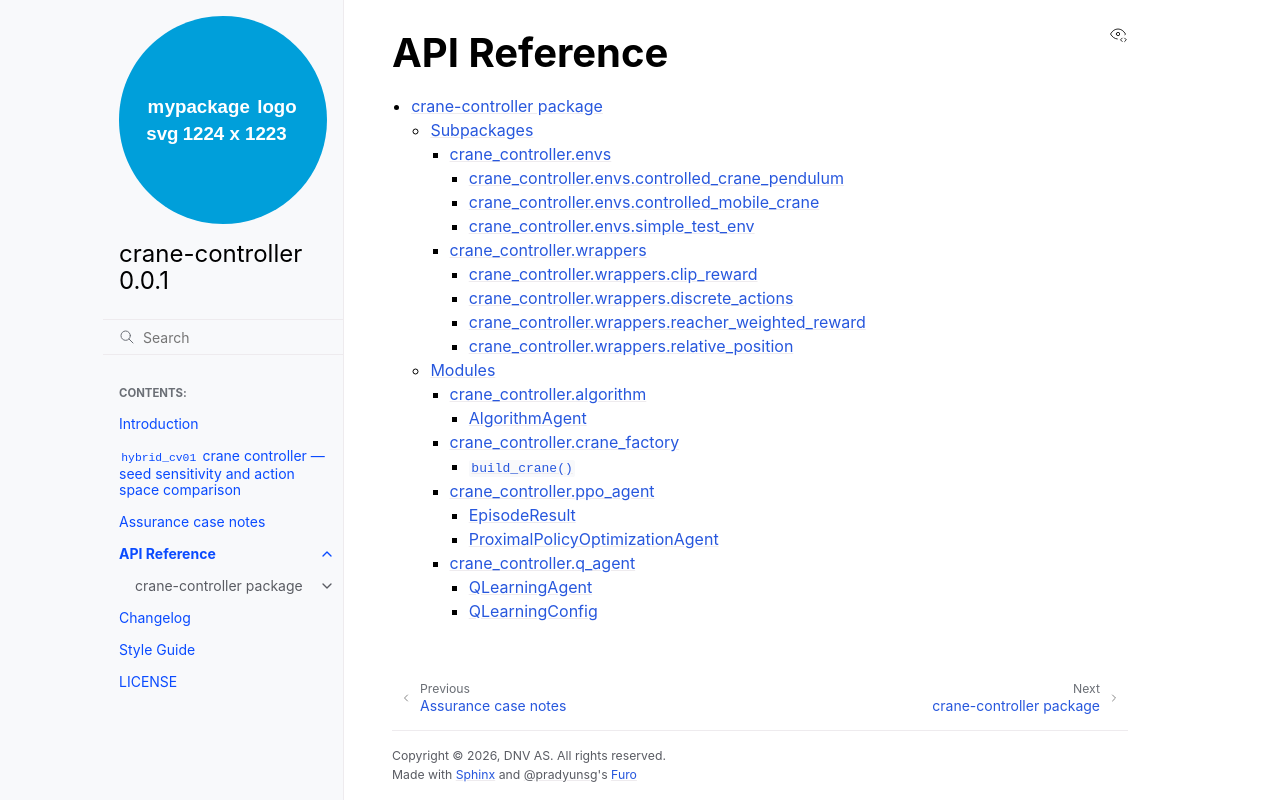

repository: dnv-opensource/crane-controller · page: branch/main/api.html · generator: sphinx

API Reference
=============

.. toctree::
   :maxdepth: 4

   crane_controller
